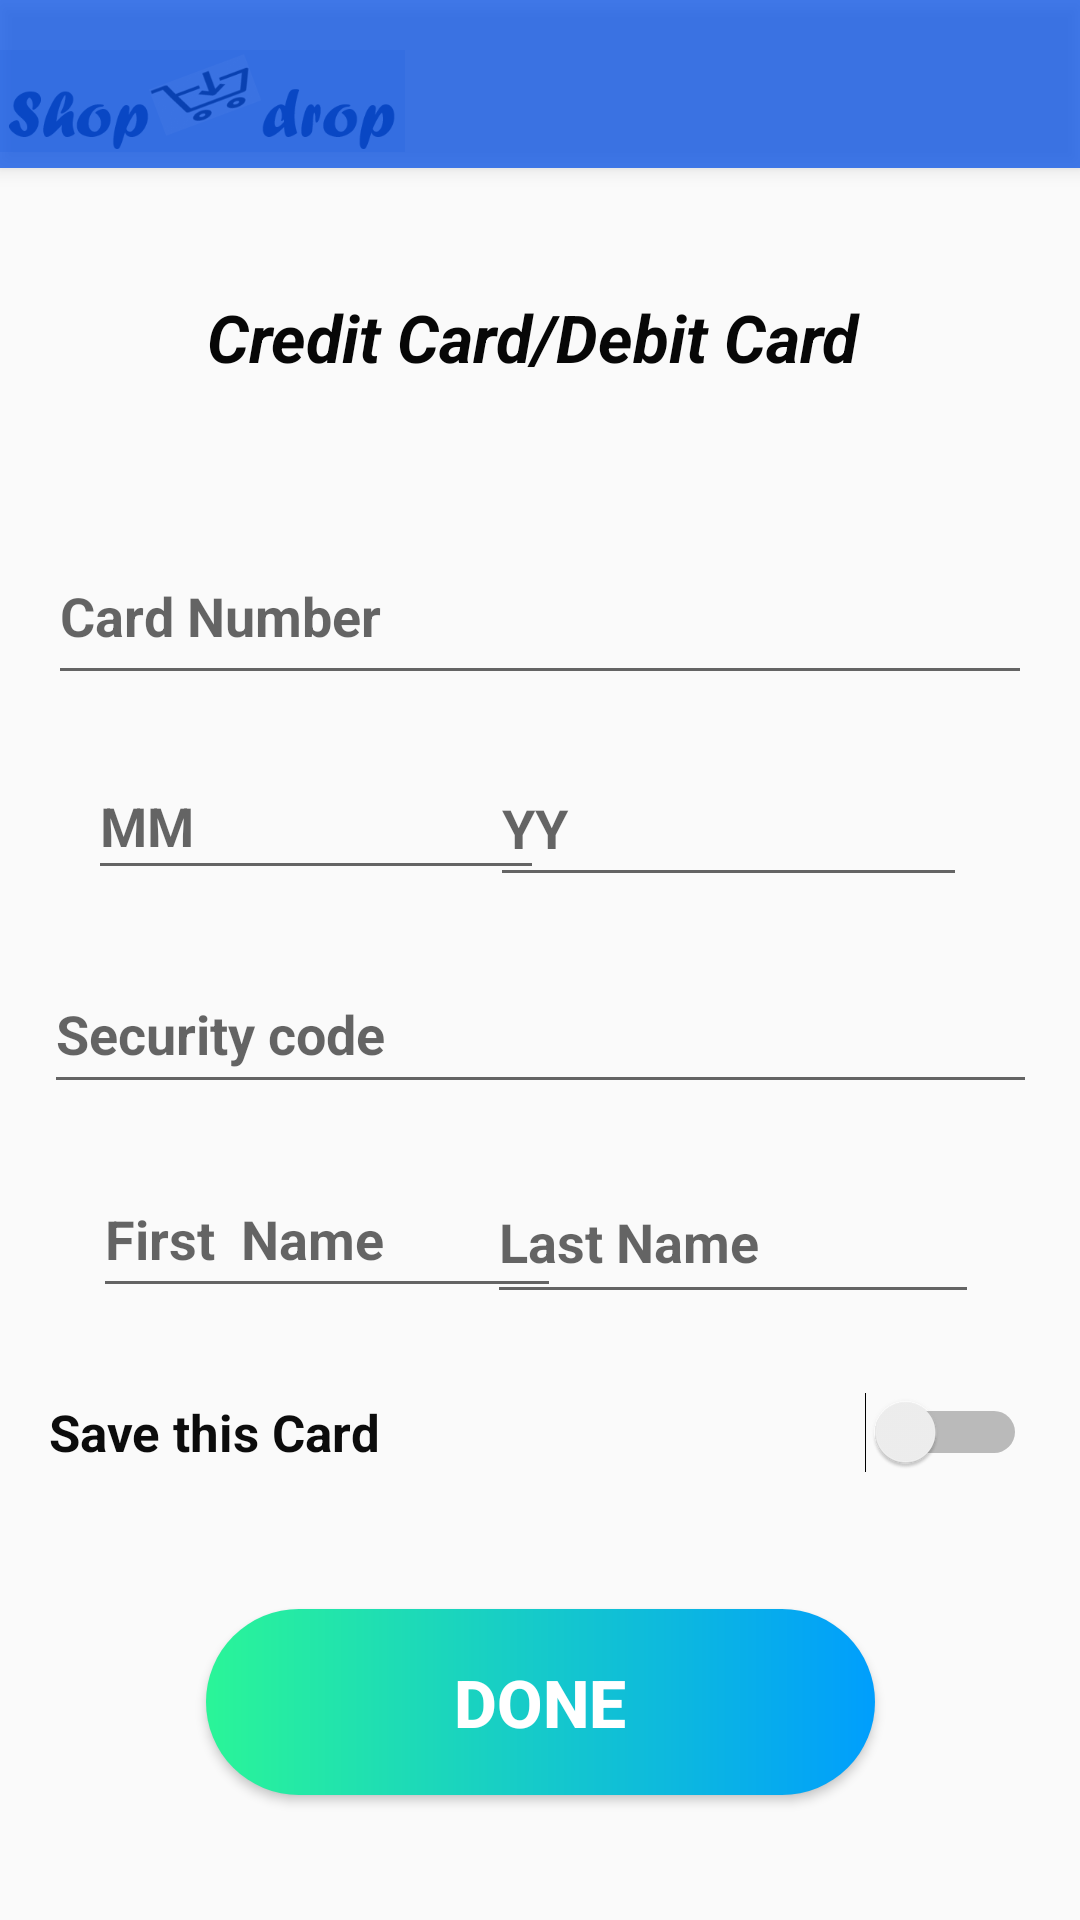

The Android layout XML behind this screen, and the referenced resources:
<!-- AndroidManifest.xml: application theme AppTheme -->
<!-- res/layout/activity_card_detail_.xml -->
<?xml version="1.0" encoding="utf-8"?>
<androidx.constraintlayout.widget.ConstraintLayout xmlns:android="http://schemas.android.com/apk/res/android"
    xmlns:app="http://schemas.android.com/apk/res-auto"
    xmlns:tools="http://schemas.android.com/tools"
    android:layout_width="match_parent"
    android:layout_height="match_parent"
    tools:context=".Card_detail_Activity">

    <include
        android:id="@+id/tool_bar"
        layout="@layout/toolbar"
        tools:layout_editor_absoluteX="-104dp"
        tools:layout_editor_absoluteY="-22dp" />

    <TextView
        android:id="@+id/textView4"
        android:layout_width="329dp"
        android:layout_height="85dp"
        android:gravity="center"
        android:text="Credit Card/Debit Card"
        android:textColor="#070707"
        android:textSize="22sp"
        android:textStyle="bold|italic"
        app:layout_constraintBottom_toBottomOf="parent"
        app:layout_constraintEnd_toEndOf="parent"
        app:layout_constraintHorizontal_bias="0.414"
        app:layout_constraintStart_toStartOf="parent"
        app:layout_constraintTop_toTopOf="parent"
        app:layout_constraintVertical_bias="0.126" />

    <EditText
        android:id="@+id/editTextTextPersonName3"
        android:layout_width="328dp"
        android:layout_height="56dp"
        android:ems="10"
        android:hint="Card Number"
        android:inputType="textPersonName"
        android:textStyle="bold"
        app:layout_constraintBottom_toBottomOf="parent"
        app:layout_constraintEnd_toEndOf="parent"
        app:layout_constraintStart_toStartOf="parent"
        app:layout_constraintTop_toTopOf="parent"
        app:layout_constraintVertical_bias="0.301" />

    <EditText
        android:id="@+id/editTextDate"
        android:layout_width="152dp"
        android:layout_height="46dp"
        android:ems="10"
        android:hint="MM"
        android:inputType="date"
        android:textStyle="bold"
        app:layout_constraintBottom_toBottomOf="parent"
        app:layout_constraintEnd_toEndOf="parent"
        app:layout_constraintHorizontal_bias="0.141"
        app:layout_constraintStart_toStartOf="parent"
        app:layout_constraintTop_toTopOf="parent"
        app:layout_constraintVertical_bias="0.422" />

    <EditText
        android:id="@+id/editTextDate2"
        android:layout_width="159dp"
        android:layout_height="49dp"
        android:ems="10"
        android:hint="YY"
        android:inputType="date"
        android:textStyle="bold"
        app:layout_constraintBottom_toBottomOf="parent"
        app:layout_constraintEnd_toEndOf="parent"
        app:layout_constraintHorizontal_bias="0.812"
        app:layout_constraintStart_toStartOf="parent"
        app:layout_constraintTop_toTopOf="parent"
        app:layout_constraintVertical_bias="0.423" />

    <EditText
        android:id="@+id/editTextNumber"
        android:layout_width="331dp"
        android:layout_height="50dp"
        android:ems="10"
        android:hint="Security code "
        android:inputType="number"
        android:textStyle="bold"
        app:layout_constraintBottom_toBottomOf="parent"
        app:layout_constraintEnd_toEndOf="parent"
        app:layout_constraintStart_toStartOf="parent"
        app:layout_constraintTop_toTopOf="parent"
        app:layout_constraintVertical_bias="0.539" />

    <EditText
        android:id="@+id/editTextTextPersonName4"
        android:layout_width="156dp"
        android:layout_height="49dp"
        android:ems="10"
        android:hint="First  Name"
        android:inputType="textPersonName"
        android:textStyle="bold"
        app:layout_constraintBottom_toBottomOf="parent"
        app:layout_constraintEnd_toEndOf="parent"
        app:layout_constraintHorizontal_bias="0.152"
        app:layout_constraintStart_toStartOf="parent"
        app:layout_constraintTop_toTopOf="parent"
        app:layout_constraintVertical_bias="0.655" />

    <EditText
        android:id="@+id/editTextTextPersonName5"
        android:layout_width="164dp"
        android:layout_height="51dp"
        android:ems="10"
        android:hint="Last Name"
        android:inputType="textPersonName"
        android:textStyle="bold"
        app:layout_constraintBottom_toBottomOf="parent"
        app:layout_constraintEnd_toEndOf="parent"
        app:layout_constraintHorizontal_bias="0.829"
        app:layout_constraintStart_toStartOf="parent"
        app:layout_constraintTop_toTopOf="parent"
        app:layout_constraintVertical_bias="0.657" />

    <Switch
        android:id="@+id/switch1"
        android:layout_width="326dp"
        android:layout_height="60dp"
        android:text="Save this Card"
        android:textColor="#0C0C0C"
        android:textSize="17sp"
        android:textStyle="bold"
        app:layout_constraintBottom_toBottomOf="parent"
        app:layout_constraintEnd_toEndOf="parent"
        app:layout_constraintHorizontal_bias="0.482"
        app:layout_constraintStart_toStartOf="parent"
        app:layout_constraintTop_toTopOf="parent"
        app:layout_constraintVertical_bias="0.771" />

    <Button
        android:id="@+id/button2"
        android:layout_width="223dp"
        android:layout_height="62dp"
        android:background="@drawable/custom_button"
        android:text="Done"
        android:textColor="#FFFFFF"
        android:textSize="22sp"
        android:textStyle="bold"
        app:layout_constraintBottom_toBottomOf="parent"
        app:layout_constraintEnd_toEndOf="parent"
        app:layout_constraintStart_toStartOf="parent"
        app:layout_constraintTop_toTopOf="parent"
        app:layout_constraintVertical_bias="0.928"
        app:rippleColor="#972979FF" />

    <ImageView
        android:id="@+id/imageView5"
        android:layout_width="135dp"
        android:layout_height="40dp"
        app:layout_constraintBottom_toBottomOf="parent"
        app:layout_constraintTop_toTopOf="parent"
        app:layout_constraintVertical_bias="0.023"
        app:srcCompat="@drawable/shopdrop"
        tools:layout_editor_absoluteX="16dp" />

</androidx.constraintlayout.widget.ConstraintLayout>
<!-- res/layout/toolbar.xml (included above) -->
<?xml version="1.0" encoding="utf-8"?>
<androidx.appcompat.widget.Toolbar xmlns:android="http://schemas.android.com/apk/res/android"
    android:id="@+id/toolbar"
    android:layout_width="match_parent"
    android:layout_height="wrap_content"
    android:background="#C30C56E8"
    android:elevation="4dp">

</androidx.appcompat.widget.Toolbar>
<!-- resources referenced by this layout -->
<resources>
  <!-- drawable custom_button (drawable) -->
  <?xml version="1.0" encoding="utf-8"?>
  <shape xmlns:android="http://schemas.android.com/apk/res/android" android:shape="rectangle">
  
      <gradient android:startColor="#2AF598" android:endColor="#009EFD" android:type="linear"/>
  
          <corners android:radius="50dp"
          />
  
  </shape>
  <!-- drawable shopdrop: png bitmap (drawable, 22583 bytes) -->
  <style name="AppTheme" parent="Theme.Design.Light.NoActionBar">
          
          <item name="colorPrimary">#17D7F1</item>
          <item name="colorPrimaryDark">#071FA6</item>
          <item name="colorAccent">#2492C3</item>
      </style>
</resources>
